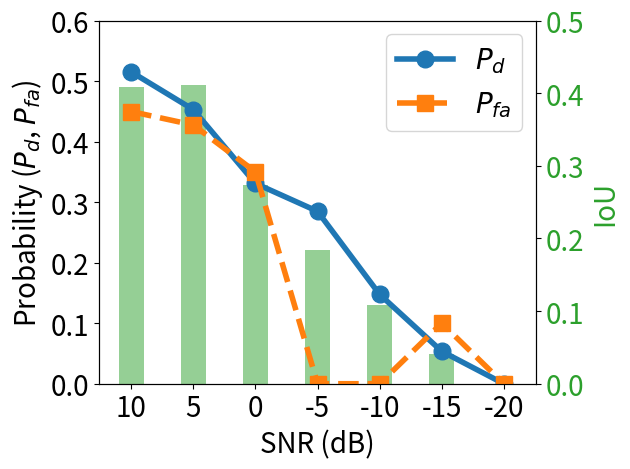

Write the Python code that produced this figure. (Note: this script raises an exception after producing the figure.)
################################################################################
# Plot a single figure with 2 lines and bar plots for PD, PFA, and IoU over SNR
# based on the measurements from the SNR sweep.
#
# Author: Chung-Hsuan Tung
################################################################################

import matplotlib.pyplot as plt
import numpy as np

# data
snr = [10, 5, 0, -5, -10, -15, -20]
pd  = [0.5151, 0.4528, 0.3309, 0.2848, 0.1476, 0.0536, 0.0000]
pfa = [0.4496, 0.4274, 0.3500, 0.0000, 0.0000, 0.1000, 0.0000]
iou = [0.4081, 0.4112, 0.2737, 0.1835, 0.1077, 0.0415, 0.0000]

snr = np.array(snr)
x = np.arange(len(snr))  # bar positions

# figure settings (font size)
font_title = 20
font_label = 20
font_tick = 20
fig_size = (6.4, 4.8) # default value
lw = 4
markersize = 12

###

fig, ax1 = plt.subplots(figsize=fig_size)

line1, = ax1.plot(x, pd, 'o-', color='tab:blue', label=r'$P_d$', linewidth=lw,
                  markersize=markersize)
line2, = ax1.plot(x, pfa, 's--', color='tab:orange', label=r'$P_{fa}$',
                  linewidth=lw, markersize=markersize)
ax1.set_xlabel('SNR (dB)', fontsize=font_label)
ax1.set_ylim(0, 0.6)
ax1.set_ylabel(r'Probability ($P_d$, $P_{fa}$)', fontsize=font_label,
               color='black')
ax1.tick_params(axis='both', labelsize=font_tick, labelcolor='black')
ax1.set_xticks(x)
ax1.set_xticklabels(snr, fontsize=font_tick)

# IoU bars on right y-axis
ax2 = ax1.twinx()
bars = ax2.bar(x, iou, width=0.4, color='tab:green', alpha=0.5)
ax2.set_ylim(0, 0.5)
ax2.set_ylabel('IoU', fontsize=font_label, color='tab:green')
ax2.tick_params(axis='y', labelsize=font_tick, labelcolor='tab:green')

# Make ax1 (lines) draw on top
ax1.set_zorder(ax2.get_zorder() + 1)     # Ensure ax1 is drawn above
ax1.patch.set_visible(False)             # Make ax1 background transparent

# Combine legends
lines = [line1, line2, bars]
labels = [line.get_label() for line in lines]
ax1.legend(lines, labels, loc='upper right', fontsize=font_tick)


plt.tight_layout()
plt.savefig('figs/snr_pd_pfa_iou.pdf', format='pdf', bbox_inches='tight')
